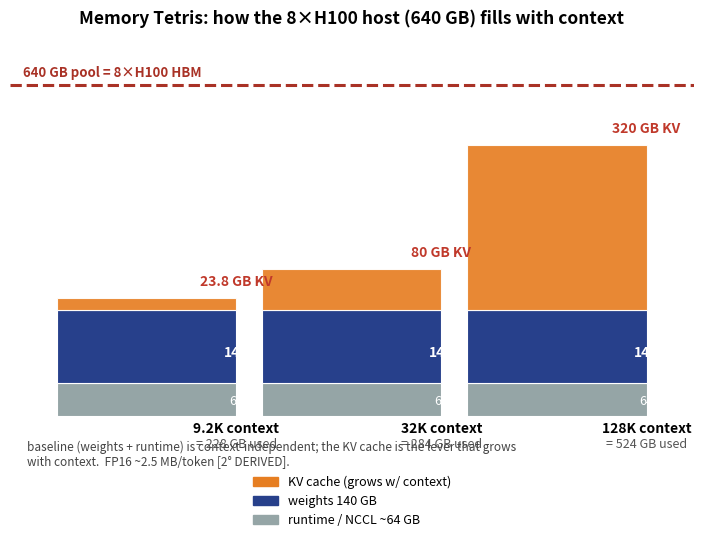

Recreate this plot in Python. (Note: this script raises an exception after producing the figure.)
import matplotlib
matplotlib.use('Agg')
import matplotlib.pyplot as plt
import matplotlib.patches as mpatches

# ---- fig-07-0705: Memory Tetris — how the 8xH100 host's 640 GB fills at three contexts ----
# Canonical (Ch 7): weights 140 GB, runtime/NCCL ~64 GB, KV FP16 ~2.5 MB/token
# 9.2K -> ~23.8 GB KV ; 32K -> ~80 GB ; 128K -> ~320 GB
fig, ax = plt.subplots(figsize=(7.2, 5.6))
ax.set_xlim(0, 8.0); ax.set_ylim(0, 720)
ax.axis('off')   # no numeric axes: it's a schematic -> regen tight-crops to content
ax.set_title('Memory Tetris: how the 8×H100 host (640 GB) fills with context',
             fontsize=12.5, fontweight='bold', pad=14)

bar_w = 2.1
ctxs = [('9.2K context', 23.8), ('32K context', 80), ('128K context', 320)]
xs = [1.6, 4.0, 6.4]
cols = {'runtime': '#95a5a6', 'weights': '#27408b', 'kv': '#e67e22'}

def val(x, y, s, fs=9, bold=False, c='white'):
    ax.text(x+bar_w/2, y, s, ha='center', va='center', fontsize=fs, color=c,
            fontweight='bold' if bold else 'normal', clip_on=False)

for x, (label, kv) in zip(xs, ctxs):
    ax.bar(x, 64, width=bar_w, bottom=0, color=cols['runtime'],
           edgecolor='white', linewidth=0.8)
    val(x, 27, '64', fs=9)
    ax.bar(x, 140, width=bar_w, bottom=64, color=cols['weights'],
           edgecolor='white', linewidth=0.8)
    val(x, 122, '140', fs=10, bold=True)
    ax.bar(x, kv, width=bar_w, bottom=204, color=cols['kv'],
           edgecolor='white', linewidth=0.8, alpha=0.92)
    total = 204 + kv
    ax.text(x+bar_w/2, 204+kv+18, f'{kv:.1f}'.rstrip('0').rstrip('.')+' GB KV',
            ha='center', va='bottom', fontsize=10, color='#c0392b',
            fontweight='bold', clip_on=False)
    ax.text(x+bar_w/2, -34, label, ha='center', fontsize=10, fontweight='bold')
    ax.text(x+bar_w/2, -62, f'= {total:.0f} GB used', ha='center', fontsize=9,
            color='#555')

ax.axhline(640, color='#a93226', lw=2.2, ls='--')
ax.text(0.15, 656, '640 GB pool = 8×H100 HBM', fontsize=9.5, color='#a93226',
        fontweight='bold')

# legend below the axes (vertical, compact so the figure isn't a wide sliver)
leg = [mpatches.Patch(color=cols['kv'], label='KV cache (grows w/ context)'),
       mpatches.Patch(color=cols['weights'], label='weights 140 GB'),
       mpatches.Patch(color=cols['runtime'], label='runtime / NCCL ~64 GB')]
ax.legend(handles=leg, loc='upper center', bbox_to_anchor=(0.5, -0.13),
          fontsize=9, frameon=False, ncol=1)

ax.text(0.2, -96, 'baseline (weights + runtime) is context-independent; the KV cache is the lever that grows\nwith context.  FP16 ~2.5 MB/token [2° DERIVED].',
        fontsize=8.5, color='#444')

plt.tight_layout()
plt.savefig('design/manuscript/chapter-07/figures/fig-07-0705.png', dpi=150)
plt.close()
print('fig-07-0705 done')
